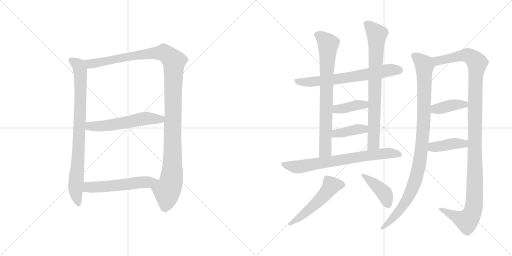
t = 0.00 s
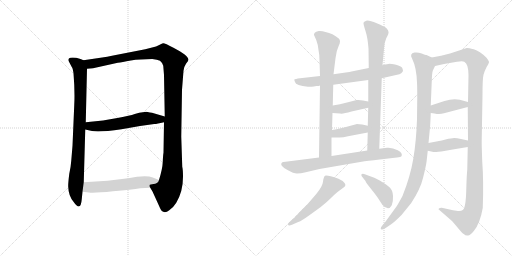
t = 2.57 s
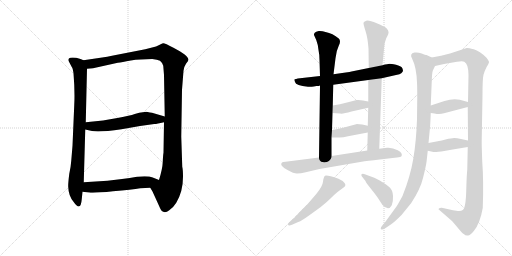
t = 5.14 s
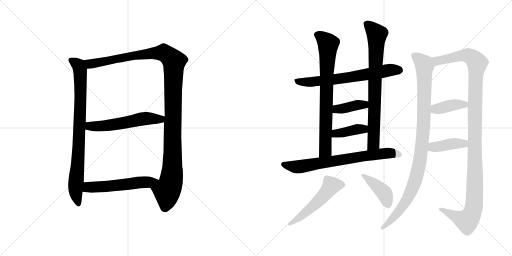
t = 7.71 s
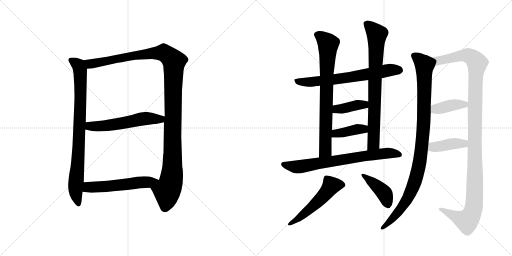
t = 10.27 s
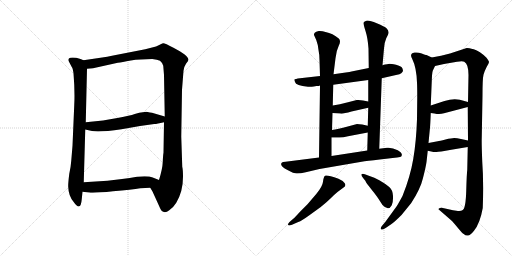
t = 12.84 s

The animated SVG that drew these frames (rendered in a browser with its animation timeline set to each time). Animation: 16 CSS @keyframes rules; one cycle of 12.84 s.

<svg version="1.1" viewBox="0 0 2048 1024" xmlns="http://www.w3.org/2000/svg">
  <g stroke="lightgray" stroke-dasharray="1,1" stroke-width="1" transform="scale(4, 4)">
    <line x1="0" y1="0" x2="256" y2="256"></line>
    <line x1="256" y1="0" x2="0" y2="256"></line>
    <line x1="128" y1="0" x2="128" y2="256"></line>
    <line x1="0" y1="128" x2="256" y2="128"></line>
    <line x1="256" y1="0" x2="512" y2="256"></line>
    <line x1="512" y1="0" x2="256" y2="256"></line>
    <line x1="384" y1="0" x2="384" y2="256"></line>
    <line x1="256" y1="128" x2="512" y2="128"></line>
  </g>
<g transform="scale(1, -1) translate(0, -850)">
   <style type="text/css">
    @keyframes keyframes0 {
      from {
       stroke: black;
       stroke-dashoffset: 841;
       stroke-width: 128;
       }
       73% {
       animation-timing-function: step-end;
       stroke: black;
       stroke-dashoffset: 0;
       stroke-width: 128;
       }
       to {
       stroke: black;
       stroke-width: 1024;
       }
       }
       #make-me-a-hanzi-animation-0 {
         animation: keyframes0 0.934408s both;
         animation-delay: 0.000000s;
         animation-timing-function: linear;
       }
    @keyframes keyframes1 {
      from {
       stroke: black;
       stroke-dashoffset: 1218;
       stroke-width: 128;
       }
       80% {
       animation-timing-function: step-end;
       stroke: black;
       stroke-dashoffset: 0;
       stroke-width: 128;
       }
       to {
       stroke: black;
       stroke-width: 1024;
       }
       }
       #make-me-a-hanzi-animation-1 {
         animation: keyframes1 1.241211s both;
         animation-delay: 0.934408s;
         animation-timing-function: linear;
       }
    @keyframes keyframes2 {
      from {
       stroke: black;
       stroke-dashoffset: 565;
       stroke-width: 128;
       }
       65% {
       animation-timing-function: step-end;
       stroke: black;
       stroke-dashoffset: 0;
       stroke-width: 128;
       }
       to {
       stroke: black;
       stroke-width: 1024;
       }
       }
       #make-me-a-hanzi-animation-2 {
         animation: keyframes2 0.709798s both;
         animation-delay: 2.175619s;
         animation-timing-function: linear;
       }
    @keyframes keyframes3 {
      from {
       stroke: black;
       stroke-dashoffset: 552;
       stroke-width: 128;
       }
       64% {
       animation-timing-function: step-end;
       stroke: black;
       stroke-dashoffset: 0;
       stroke-width: 128;
       }
       to {
       stroke: black;
       stroke-width: 1024;
       }
       }
       #make-me-a-hanzi-animation-3 {
         animation: keyframes3 0.699219s both;
         animation-delay: 2.885417s;
         animation-timing-function: linear;
       }
    @keyframes keyframes4 {
      from {
       stroke: black;
       stroke-dashoffset: 676;
       stroke-width: 128;
       }
       69% {
       animation-timing-function: step-end;
       stroke: black;
       stroke-dashoffset: 0;
       stroke-width: 128;
       }
       to {
       stroke: black;
       stroke-width: 1024;
       }
       }
       #make-me-a-hanzi-animation-4 {
         animation: keyframes4 0.800130s both;
         animation-delay: 3.584636s;
         animation-timing-function: linear;
       }
    @keyframes keyframes5 {
      from {
       stroke: black;
       stroke-dashoffset: 768;
       stroke-width: 128;
       }
       71% {
       animation-timing-function: step-end;
       stroke: black;
       stroke-dashoffset: 0;
       stroke-width: 128;
       }
       to {
       stroke: black;
       stroke-width: 1024;
       }
       }
       #make-me-a-hanzi-animation-5 {
         animation: keyframes5 0.875000s both;
         animation-delay: 4.384766s;
         animation-timing-function: linear;
       }
    @keyframes keyframes6 {
      from {
       stroke: black;
       stroke-dashoffset: 784;
       stroke-width: 128;
       }
       72% {
       animation-timing-function: step-end;
       stroke: black;
       stroke-dashoffset: 0;
       stroke-width: 128;
       }
       to {
       stroke: black;
       stroke-width: 1024;
       }
       }
       #make-me-a-hanzi-animation-6 {
         animation: keyframes6 0.888021s both;
         animation-delay: 5.259766s;
         animation-timing-function: linear;
       }
    @keyframes keyframes7 {
      from {
       stroke: black;
       stroke-dashoffset: 392;
       stroke-width: 128;
       }
       56% {
       animation-timing-function: step-end;
       stroke: black;
       stroke-dashoffset: 0;
       stroke-width: 128;
       }
       to {
       stroke: black;
       stroke-width: 1024;
       }
       }
       #make-me-a-hanzi-animation-7 {
         animation: keyframes7 0.569010s both;
         animation-delay: 6.147787s;
         animation-timing-function: linear;
       }
    @keyframes keyframes8 {
      from {
       stroke: black;
       stroke-dashoffset: 393;
       stroke-width: 128;
       }
       56% {
       animation-timing-function: step-end;
       stroke: black;
       stroke-dashoffset: 0;
       stroke-width: 128;
       }
       to {
       stroke: black;
       stroke-width: 1024;
       }
       }
       #make-me-a-hanzi-animation-8 {
         animation: keyframes8 0.569824s both;
         animation-delay: 6.716797s;
         animation-timing-function: linear;
       }
    @keyframes keyframes9 {
      from {
       stroke: black;
       stroke-dashoffset: 725;
       stroke-width: 128;
       }
       70% {
       animation-timing-function: step-end;
       stroke: black;
       stroke-dashoffset: 0;
       stroke-width: 128;
       }
       to {
       stroke: black;
       stroke-width: 1024;
       }
       }
       #make-me-a-hanzi-animation-9 {
         animation: keyframes9 0.840007s both;
         animation-delay: 7.286621s;
         animation-timing-function: linear;
       }
    @keyframes keyframes10 {
      from {
       stroke: black;
       stroke-dashoffset: 528;
       stroke-width: 128;
       }
       63% {
       animation-timing-function: step-end;
       stroke: black;
       stroke-dashoffset: 0;
       stroke-width: 128;
       }
       to {
       stroke: black;
       stroke-width: 1024;
       }
       }
       #make-me-a-hanzi-animation-10 {
         animation: keyframes10 0.679688s both;
         animation-delay: 8.126628s;
         animation-timing-function: linear;
       }
    @keyframes keyframes11 {
      from {
       stroke: black;
       stroke-dashoffset: 416;
       stroke-width: 128;
       }
       58% {
       animation-timing-function: step-end;
       stroke: black;
       stroke-dashoffset: 0;
       stroke-width: 128;
       }
       to {
       stroke: black;
       stroke-width: 1024;
       }
       }
       #make-me-a-hanzi-animation-11 {
         animation: keyframes11 0.588542s both;
         animation-delay: 8.806316s;
         animation-timing-function: linear;
       }
    @keyframes keyframes12 {
      from {
       stroke: black;
       stroke-dashoffset: 1006;
       stroke-width: 128;
       }
       77% {
       animation-timing-function: step-end;
       stroke: black;
       stroke-dashoffset: 0;
       stroke-width: 128;
       }
       to {
       stroke: black;
       stroke-width: 1024;
       }
       }
       #make-me-a-hanzi-animation-12 {
         animation: keyframes12 1.068685s both;
         animation-delay: 9.394858s;
         animation-timing-function: linear;
       }
    @keyframes keyframes13 {
      from {
       stroke: black;
       stroke-dashoffset: 1201;
       stroke-width: 128;
       }
       80% {
       animation-timing-function: step-end;
       stroke: black;
       stroke-dashoffset: 0;
       stroke-width: 128;
       }
       to {
       stroke: black;
       stroke-width: 1024;
       }
       }
       #make-me-a-hanzi-animation-13 {
         animation: keyframes13 1.227376s both;
         animation-delay: 10.463543s;
         animation-timing-function: linear;
       }
    @keyframes keyframes14 {
      from {
       stroke: black;
       stroke-dashoffset: 394;
       stroke-width: 128;
       }
       56% {
       animation-timing-function: step-end;
       stroke: black;
       stroke-dashoffset: 0;
       stroke-width: 128;
       }
       to {
       stroke: black;
       stroke-width: 1024;
       }
       }
       #make-me-a-hanzi-animation-14 {
         animation: keyframes14 0.570638s both;
         animation-delay: 11.690919s;
         animation-timing-function: linear;
       }
    @keyframes keyframes15 {
      from {
       stroke: black;
       stroke-dashoffset: 406;
       stroke-width: 128;
       }
       57% {
       animation-timing-function: step-end;
       stroke: black;
       stroke-dashoffset: 0;
       stroke-width: 128;
       }
       to {
       stroke: black;
       stroke-width: 1024;
       }
       }
       #make-me-a-hanzi-animation-15 {
         animation: keyframes15 0.580404s both;
         animation-delay: 12.261557s;
         animation-timing-function: linear;
       }
</style>
<path d="M 297.0 430.0 L 290.0 267.0 L 285.0 207.0 Q 283.0 180.0 277.0 154.0 Q 272.0 114.0 273.0 102.0 Q 274.0 67.0 294.0 43.0 Q 323.0 1.0 327.0 53.0 L 330.0 83.0 L 335.0 121.0 L 341.0 332.0 L 343.0 361.0 L 348.0 575.0 C 349.0 603.0 349.0 603.0 334.0 609.0 L 322.0 614.0 Q 297.0 622.0 281.0 619.0 Q 270.0 616.0 276.0 603.0 L 287.0 582.0 Q 291.0 578.0 294.0 557.0 Q 300.0 483.0 297.0 430.0 Z" fill="lightgray"></path> 
<path d="M 601.0 99.0 L 610.0 84.0 L 636.0 27.0 Q 645.0 4.0 653.0 3.0 Q 663.0 -2.0 677.0 9.0 Q 692.0 18.0 705.0 39.0 Q 732.0 84.0 732.0 143.0 Q 732.0 171.0 729.0 183.0 L 725.0 304.0 L 728.0 491.0 L 734.0 567.0 Q 735.0 582.0 744.0 595.0 Q 754.0 607.0 754.0 611.0 Q 754.0 628.0 692.0 660.0 Q 659.0 678.0 652.0 677.0 Q 645.0 675.0 637.0 670.0 L 624.0 664.0 L 581.0 653.0 L 453.0 628.0 Q 430.0 623.0 402.0 619.0 L 334.0 609.0 C 304.0 605.0 318.0 572.0 348.0 575.0 L 372.0 577.0 L 471.0 599.0 Q 487.0 601.0 523.0 608.0 Q 560.0 614.0 609.0 614.0 Q 630.0 612.0 640.0 607.0 Q 648.0 601.0 653.0 587.0 L 656.0 550.0 L 659.0 384.0 L 656.0 361.0 L 654.0 239.0 Q 652.0 228.0 651.0 202.0 Q 650.0 175.0 636.0 130.0 C 628.0 101.0 587.0 125.0 601.0 99.0 Z" fill="lightgray"></path> 
<path d="M 341.0 332.0 L 368.0 326.0 Q 397.0 320.0 486.0 333.0 L 560.0 346.0 L 617.0 354.0 Q 623.0 353.0 656.0 361.0 C 685.0 368.0 688.0 376.0 659.0 384.0 L 608.0 399.0 Q 602.0 400.0 586.0 403.0 L 571.0 401.0 Q 559.0 401.0 539.0 394.0 Q 519.0 387.0 475.0 379.0 L 412.0 368.0 L 343.0 361.0 C 313.0 358.0 312.0 339.0 341.0 332.0 Z" fill="lightgray"></path> 
<path d="M 330.0 83.0 L 356.0 80.0 Q 376.0 77.0 452.0 85.0 Q 528.0 92.0 561.0 97.0 L 601.0 99.0 C 631.0 100.0 664.0 119.0 636.0 130.0 L 611.0 140.0 Q 592.0 148.0 548.0 143.0 Q 520.0 138.0 488.0 134.0 L 430.0 127.0 L 335.0 121.0 C 305.0 119.0 300.0 86.0 330.0 83.0 Z" fill="lightgray"></path> 
<path d="M 1255.0 504.0 L 1266.0 506.0 Q 1277.0 506.0 1280.0 508.0 L 1333.0 511.0 L 1473.0 530.0 L 1527.0 537.0 L 1584.0 550.0 Q 1601.0 553.0 1605.0 557.0 Q 1609.0 560.0 1612.0 566.0 Q 1612.0 570.0 1609.0 578.0 Q 1604.0 586.0 1584.0 591.0 Q 1564.0 595.0 1558.0 595.0 Q 1552.0 595.0 1530.0 589.0 L 1475.0 578.0 L 1406.0 564.0 Q 1396.0 561.0 1334.0 553.0 L 1280.0 546.0 L 1200.0 537.0 Q 1180.0 534.0 1178.0 533.0 Q 1176.0 531.0 1180.0 522.0 Q 1183.0 507.0 1232.0 503.0 Q 1243.0 502.0 1255.0 504.0 Z" fill="lightgray"></path> 
<path d="M 1280.0 508.0 L 1276.0 220.0 C 1276.0 190.0 1326.0 196.0 1326.0 226.0 L 1326.0 300.0 L 1328.0 330.0 L 1330.0 398.0 L 1331.0 428.0 L 1333.0 511.0 L 1334.0 553.0 L 1342.0 617.0 Q 1345.0 647.0 1355.0 667.0 Q 1365.0 687.0 1355.0 696.0 Q 1331.0 717.0 1302.0 722.0 Q 1288.0 727.0 1275.0 726.0 Q 1263.0 724.0 1259.0 719.0 Q 1255.0 714.0 1256.0 710.0 L 1265.0 690.0 Q 1272.0 672.0 1274.0 650.0 Q 1278.0 631.0 1278.0 610.0 L 1280.0 546.0 L 1280.0 508.0 Z" fill="lightgray"></path> 
<path d="M 1517.0 255.0 L 1527.0 537.0 L 1530.0 589.0 L 1536.0 656.0 Q 1536.0 676.0 1545.0 697.0 Q 1556.0 717.0 1554.0 722.0 Q 1554.0 729.0 1546.0 737.0 Q 1539.0 744.0 1507.0 757.0 Q 1475.0 770.0 1465.0 767.0 Q 1455.0 764.0 1454.0 759.0 Q 1453.0 754.0 1462.0 726.0 Q 1471.0 698.0 1474.0 656.0 L 1475.0 578.0 L 1473.0 530.0 L 1473.0 444.0 L 1473.0 419.0 L 1471.0 347.0 L 1471.0 320.0 L 1469.0 248.0 C 1468.0 218.0 1516.0 225.0 1517.0 255.0 Z" fill="lightgray"></path> 
<path d="M 1330.0 398.0 L 1360.0 396.0 Q 1369.0 393.0 1406.0 404.0 L 1473.0 419.0 C 1502.0 426.0 1502.0 438.0 1473.0 444.0 L 1452.0 448.0 Q 1440.0 451.0 1427.0 450.0 L 1392.0 441.0 Q 1358.0 432.0 1331.0 428.0 C 1301.0 423.0 1300.0 400.0 1330.0 398.0 Z" fill="lightgray"></path> 
<path d="M 1326.0 300.0 L 1350.0 300.0 Q 1367.0 298.0 1392.0 305.0 L 1471.0 320.0 C 1500.0 326.0 1500.0 340.0 1471.0 347.0 L 1449.0 352.0 Q 1436.0 354.0 1428.0 354.0 L 1391.0 344.0 Q 1351.0 334.0 1328.0 330.0 C 1298.0 325.0 1296.0 300.0 1326.0 300.0 Z" fill="lightgray"></path> 
<path d="M 1276.0 220.0 L 1142.0 203.0 Q 1130.0 203.0 1128.0 200.0 Q 1115.0 189.0 1150.0 170.0 Q 1175.0 156.0 1188.0 156.0 Q 1202.0 156.0 1223.0 161.0 L 1278.0 174.0 L 1458.0 205.0 Q 1489.0 209.0 1545.0 215.0 Q 1602.0 221.0 1605.0 224.0 Q 1614.0 236.0 1591.0 249.0 Q 1569.0 261.0 1548.0 259.0 L 1517.0 255.0 L 1469.0 248.0 L 1326.0 226.0 L 1276.0 220.0 Z" fill="lightgray"></path> 
<path d="M 1179.0 -20.0 L 1158.0 -38.0 Q 1151.0 -45.0 1152.0 -49.0 Q 1154.0 -54.0 1168.0 -49.0 L 1193.0 -38.0 Q 1207.0 -33.0 1236.0 -12.0 L 1283.0 22.0 Q 1308.0 42.0 1324.0 58.0 Q 1340.0 74.0 1350.0 82.0 L 1373.0 99.0 Q 1386.0 106.0 1379.0 117.0 Q 1373.0 127.0 1354.0 135.0 Q 1306.0 152.0 1300.0 147.0 Q 1294.0 142.0 1292.0 123.0 Q 1290.0 104.0 1265.0 74.0 L 1230.0 33.0 L 1203.0 6.0 L 1179.0 -20.0 Z" fill="lightgray"></path> 
<path d="M 1454.0 136.0 L 1462.0 126.0 Q 1462.0 122.0 1486.0 92.0 Q 1510.0 62.0 1517.0 50.0 L 1530.0 30.0 Q 1554.0 4.0 1567.0 29.0 Q 1573.0 42.0 1572.0 66.0 Q 1571.0 90.0 1557.0 102.0 Q 1543.0 114.0 1519.0 128.0 Q 1496.0 141.0 1478.0 146.0 L 1462.0 152.0 Q 1450.0 157.0 1446.0 153.0 Q 1443.0 148.0 1454.0 136.0 Z" fill="lightgray"></path> 
<path d="M 1706.0 202.0 L 1711.0 247.0 L 1714.0 278.0 L 1720.0 340.0 Q 1721.0 348.0 1723.0 398.0 L 1723.0 428.0 L 1727.0 525.0 Q 1728.0 558.0 1731.0 567.0 L 1740.0 586.0 C 1750.0 609.0 1750.0 609.0 1727.0 620.0 L 1706.0 630.0 Q 1703.0 630.0 1687.0 636.0 Q 1672.0 642.0 1658.0 640.0 Q 1636.0 636.0 1649.0 614.0 Q 1666.0 580.0 1668.0 519.0 Q 1669.0 503.0 1669.0 461.0 L 1668.0 373.0 Q 1665.0 285.0 1653.0 214.0 Q 1641.0 143.0 1610.0 66.0 Q 1591.0 31.0 1586.0 24.0 L 1541.0 -38.0 L 1530.0 -51.0 Q 1522.0 -60.0 1523.0 -64.0 Q 1523.0 -74.0 1544.0 -61.0 L 1566.0 -46.0 Q 1577.0 -39.0 1606.0 -10.0 L 1645.0 38.0 Q 1682.0 95.0 1692.0 138.0 Q 1703.0 181.0 1706.0 202.0 Z" fill="lightgray"></path> 
<path d="M 1871.0 262.0 L 1869.0 170.0 Q 1867.0 158.0 1865.0 88.0 Q 1863.0 17.0 1851.0 10.0 Q 1845.0 5.0 1832.0 6.0 L 1812.0 9.0 L 1767.0 19.0 Q 1766.0 20.0 1760.0 18.0 Q 1754.0 16.0 1754.0 13.0 Q 1759.0 8.0 1762.0 6.0 L 1808.0 -34.0 Q 1823.0 -51.0 1836.0 -67.0 Q 1849.0 -83.0 1855.0 -86.0 Q 1863.0 -94.0 1872.0 -92.0 Q 1881.0 -92.0 1896.0 -73.0 Q 1920.0 -44.0 1931.0 18.0 Q 1935.0 123.0 1929.0 203.0 Q 1926.0 280.0 1927.0 299.0 L 1930.0 469.0 Q 1930.0 535.0 1934.0 551.0 Q 1938.0 566.0 1947.0 583.0 Q 1957.0 599.0 1956.0 603.0 Q 1955.0 607.0 1946.0 619.0 Q 1919.0 646.0 1895.0 653.0 Q 1871.0 659.0 1867.0 658.0 L 1800.0 636.0 L 1764.0 627.0 L 1727.0 620.0 C 1698.0 614.0 1711.0 579.0 1740.0 586.0 L 1776.0 594.0 L 1828.0 603.0 Q 1850.0 607.0 1857.0 603.0 Q 1874.0 594.0 1874.0 550.0 L 1872.0 442.0 L 1871.0 422.0 L 1872.0 288.0 L 1871.0 262.0 Z" fill="lightgray"></path> 
<path d="M 1723.0 398.0 L 1738.0 396.0 Q 1758.0 391.0 1776.0 397.0 L 1871.0 422.0 C 1900.0 430.0 1901.0 434.0 1872.0 442.0 L 1839.0 451.0 Q 1812.0 457.0 1778.0 446.0 L 1723.0 428.0 C 1694.0 419.0 1693.0 402.0 1723.0 398.0 Z" fill="lightgray"></path> 
<path d="M 1711.0 247.0 L 1725.0 244.0 Q 1737.0 241.0 1746.0 242.0 Q 1755.0 242.0 1805.0 251.0 L 1871.0 262.0 C 1901.0 267.0 1901.0 282.0 1872.0 288.0 L 1844.0 294.0 Q 1827.0 298.0 1817.0 298.0 Q 1807.0 298.0 1782.0 292.0 Q 1758.0 286.0 1751.0 285.0 L 1714.0 278.0 C 1685.0 272.0 1682.0 253.0 1711.0 247.0 Z" fill="lightgray"></path> 
      <clipPath id="make-me-a-hanzi-clip-0">
      <path d="M 297.0 430.0 L 290.0 267.0 L 285.0 207.0 Q 283.0 180.0 277.0 154.0 Q 272.0 114.0 273.0 102.0 Q 274.0 67.0 294.0 43.0 Q 323.0 1.0 327.0 53.0 L 330.0 83.0 L 335.0 121.0 L 341.0 332.0 L 343.0 361.0 L 348.0 575.0 C 349.0 603.0 349.0 603.0 334.0 609.0 L 322.0 614.0 Q 297.0 622.0 281.0 619.0 Q 270.0 616.0 276.0 603.0 L 287.0 582.0 Q 291.0 578.0 294.0 557.0 Q 300.0 483.0 297.0 430.0 Z" fill="lightgray"></path>
      </clipPath>
      <path clip-path="url(#make-me-a-hanzi-clip-0)" d="M 283.0 610.0 L 317.0 582.0 L 322.0 537.0 L 316.0 280.0 L 302.0 84.0 L 311.0 43.0 " fill="none" id="make-me-a-hanzi-animation-0" stroke-dasharray="713 1426" stroke-linecap="round"></path>

      <clipPath id="make-me-a-hanzi-clip-1">
      <path d="M 601.0 99.0 L 610.0 84.0 L 636.0 27.0 Q 645.0 4.0 653.0 3.0 Q 663.0 -2.0 677.0 9.0 Q 692.0 18.0 705.0 39.0 Q 732.0 84.0 732.0 143.0 Q 732.0 171.0 729.0 183.0 L 725.0 304.0 L 728.0 491.0 L 734.0 567.0 Q 735.0 582.0 744.0 595.0 Q 754.0 607.0 754.0 611.0 Q 754.0 628.0 692.0 660.0 Q 659.0 678.0 652.0 677.0 Q 645.0 675.0 637.0 670.0 L 624.0 664.0 L 581.0 653.0 L 453.0 628.0 Q 430.0 623.0 402.0 619.0 L 334.0 609.0 C 304.0 605.0 318.0 572.0 348.0 575.0 L 372.0 577.0 L 471.0 599.0 Q 487.0 601.0 523.0 608.0 Q 560.0 614.0 609.0 614.0 Q 630.0 612.0 640.0 607.0 Q 648.0 601.0 653.0 587.0 L 656.0 550.0 L 659.0 384.0 L 656.0 361.0 L 654.0 239.0 Q 652.0 228.0 651.0 202.0 Q 650.0 175.0 636.0 130.0 C 628.0 101.0 587.0 125.0 601.0 99.0 Z" fill="lightgray"></path>
      </clipPath>
      <path clip-path="url(#make-me-a-hanzi-clip-1)" d="M 341.0 605.0 L 365.0 594.0 L 549.0 630.0 L 655.0 639.0 L 696.0 605.0 L 688.0 151.0 L 681.0 111.0 L 668.0 85.0 L 660.0 21.0 " fill="none" id="make-me-a-hanzi-animation-1" stroke-dasharray="1090 2180" stroke-linecap="round"></path>

      <clipPath id="make-me-a-hanzi-clip-2">
      <path d="M 341.0 332.0 L 368.0 326.0 Q 397.0 320.0 486.0 333.0 L 560.0 346.0 L 617.0 354.0 Q 623.0 353.0 656.0 361.0 C 685.0 368.0 688.0 376.0 659.0 384.0 L 608.0 399.0 Q 602.0 400.0 586.0 403.0 L 571.0 401.0 Q 559.0 401.0 539.0 394.0 Q 519.0 387.0 475.0 379.0 L 412.0 368.0 L 343.0 361.0 C 313.0 358.0 312.0 339.0 341.0 332.0 Z" fill="lightgray"></path>
      </clipPath>
      <path clip-path="url(#make-me-a-hanzi-clip-2)" d="M 351.0 353.0 L 359.0 345.0 L 418.0 346.0 L 588.0 377.0 L 641.0 372.0 L 651.0 379.0 " fill="none" id="make-me-a-hanzi-animation-2" stroke-dasharray="437 874" stroke-linecap="round"></path>

      <clipPath id="make-me-a-hanzi-clip-3">
      <path d="M 330.0 83.0 L 356.0 80.0 Q 376.0 77.0 452.0 85.0 Q 528.0 92.0 561.0 97.0 L 601.0 99.0 C 631.0 100.0 664.0 119.0 636.0 130.0 L 611.0 140.0 Q 592.0 148.0 548.0 143.0 Q 520.0 138.0 488.0 134.0 L 430.0 127.0 L 335.0 121.0 C 305.0 119.0 300.0 86.0 330.0 83.0 Z" fill="lightgray"></path>
      </clipPath>
      <path clip-path="url(#make-me-a-hanzi-clip-3)" d="M 337.0 88.0 L 360.0 102.0 L 440.0 105.0 L 628.0 128.0 " fill="none" id="make-me-a-hanzi-animation-3" stroke-dasharray="424 848" stroke-linecap="round"></path>

      <clipPath id="make-me-a-hanzi-clip-4">
      <path d="M 1255.0 504.0 L 1266.0 506.0 Q 1277.0 506.0 1280.0 508.0 L 1333.0 511.0 L 1473.0 530.0 L 1527.0 537.0 L 1584.0 550.0 Q 1601.0 553.0 1605.0 557.0 Q 1609.0 560.0 1612.0 566.0 Q 1612.0 570.0 1609.0 578.0 Q 1604.0 586.0 1584.0 591.0 Q 1564.0 595.0 1558.0 595.0 Q 1552.0 595.0 1530.0 589.0 L 1475.0 578.0 L 1406.0 564.0 Q 1396.0 561.0 1334.0 553.0 L 1280.0 546.0 L 1200.0 537.0 Q 1180.0 534.0 1178.0 533.0 Q 1176.0 531.0 1180.0 522.0 Q 1183.0 507.0 1232.0 503.0 Q 1243.0 502.0 1255.0 504.0 Z" fill="lightgray"></path>
      </clipPath>
      <path clip-path="url(#make-me-a-hanzi-clip-4)" d="M 1183.0 528.0 L 1222.0 521.0 L 1312.0 529.0 L 1557.0 569.0 L 1599.0 569.0 " fill="none" id="make-me-a-hanzi-animation-4" stroke-dasharray="548 1096" stroke-linecap="round"></path>

      <clipPath id="make-me-a-hanzi-clip-5">
      <path d="M 1280.0 508.0 L 1276.0 220.0 C 1276.0 190.0 1326.0 196.0 1326.0 226.0 L 1326.0 300.0 L 1328.0 330.0 L 1330.0 398.0 L 1331.0 428.0 L 1333.0 511.0 L 1334.0 553.0 L 1342.0 617.0 Q 1345.0 647.0 1355.0 667.0 Q 1365.0 687.0 1355.0 696.0 Q 1331.0 717.0 1302.0 722.0 Q 1288.0 727.0 1275.0 726.0 Q 1263.0 724.0 1259.0 719.0 Q 1255.0 714.0 1256.0 710.0 L 1265.0 690.0 Q 1272.0 672.0 1274.0 650.0 Q 1278.0 631.0 1278.0 610.0 L 1280.0 546.0 L 1280.0 508.0 Z" fill="lightgray"></path>
      </clipPath>
      <path clip-path="url(#make-me-a-hanzi-clip-5)" d="M 1270.0 710.0 L 1289.0 700.0 L 1313.0 675.0 L 1302.0 248.0 L 1281.0 228.0 " fill="none" id="make-me-a-hanzi-animation-5" stroke-dasharray="640 1280" stroke-linecap="round"></path>

      <clipPath id="make-me-a-hanzi-clip-6">
      <path d="M 1517.0 255.0 L 1527.0 537.0 L 1530.0 589.0 L 1536.0 656.0 Q 1536.0 676.0 1545.0 697.0 Q 1556.0 717.0 1554.0 722.0 Q 1554.0 729.0 1546.0 737.0 Q 1539.0 744.0 1507.0 757.0 Q 1475.0 770.0 1465.0 767.0 Q 1455.0 764.0 1454.0 759.0 Q 1453.0 754.0 1462.0 726.0 Q 1471.0 698.0 1474.0 656.0 L 1475.0 578.0 L 1473.0 530.0 L 1473.0 444.0 L 1473.0 419.0 L 1471.0 347.0 L 1471.0 320.0 L 1469.0 248.0 C 1468.0 218.0 1516.0 225.0 1517.0 255.0 Z" fill="lightgray"></path>
      </clipPath>
      <path clip-path="url(#make-me-a-hanzi-clip-6)" d="M 1464.0 757.0 L 1507.0 713.0 L 1494.0 276.0 L 1474.0 255.0 " fill="none" id="make-me-a-hanzi-animation-6" stroke-dasharray="656 1312" stroke-linecap="round"></path>

      <clipPath id="make-me-a-hanzi-clip-7">
      <path d="M 1330.0 398.0 L 1360.0 396.0 Q 1369.0 393.0 1406.0 404.0 L 1473.0 419.0 C 1502.0 426.0 1502.0 438.0 1473.0 444.0 L 1452.0 448.0 Q 1440.0 451.0 1427.0 450.0 L 1392.0 441.0 Q 1358.0 432.0 1331.0 428.0 C 1301.0 423.0 1300.0 400.0 1330.0 398.0 Z" fill="lightgray"></path>
      </clipPath>
      <path clip-path="url(#make-me-a-hanzi-clip-7)" d="M 1338.0 405.0 L 1347.0 414.0 L 1458.0 431.0 L 1466.0 438.0 " fill="none" id="make-me-a-hanzi-animation-7" stroke-dasharray="264 528" stroke-linecap="round"></path>

      <clipPath id="make-me-a-hanzi-clip-8">
      <path d="M 1326.0 300.0 L 1350.0 300.0 Q 1367.0 298.0 1392.0 305.0 L 1471.0 320.0 C 1500.0 326.0 1500.0 340.0 1471.0 347.0 L 1449.0 352.0 Q 1436.0 354.0 1428.0 354.0 L 1391.0 344.0 Q 1351.0 334.0 1328.0 330.0 C 1298.0 325.0 1296.0 300.0 1326.0 300.0 Z" fill="lightgray"></path>
      </clipPath>
      <path clip-path="url(#make-me-a-hanzi-clip-8)" d="M 1332.0 307.0 L 1344.0 316.0 L 1464.0 340.0 " fill="none" id="make-me-a-hanzi-animation-8" stroke-dasharray="265 530" stroke-linecap="round"></path>

      <clipPath id="make-me-a-hanzi-clip-9">
      <path d="M 1276.0 220.0 L 1142.0 203.0 Q 1130.0 203.0 1128.0 200.0 Q 1115.0 189.0 1150.0 170.0 Q 1175.0 156.0 1188.0 156.0 Q 1202.0 156.0 1223.0 161.0 L 1278.0 174.0 L 1458.0 205.0 Q 1489.0 209.0 1545.0 215.0 Q 1602.0 221.0 1605.0 224.0 Q 1614.0 236.0 1591.0 249.0 Q 1569.0 261.0 1548.0 259.0 L 1517.0 255.0 L 1469.0 248.0 L 1326.0 226.0 L 1276.0 220.0 Z" fill="lightgray"></path>
      </clipPath>
      <path clip-path="url(#make-me-a-hanzi-clip-9)" d="M 1136.0 192.0 L 1192.0 182.0 L 1543.0 237.0 L 1600.0 231.0 " fill="none" id="make-me-a-hanzi-animation-9" stroke-dasharray="597 1194" stroke-linecap="round"></path>

      <clipPath id="make-me-a-hanzi-clip-10">
      <path d="M 1179.0 -20.0 L 1158.0 -38.0 Q 1151.0 -45.0 1152.0 -49.0 Q 1154.0 -54.0 1168.0 -49.0 L 1193.0 -38.0 Q 1207.0 -33.0 1236.0 -12.0 L 1283.0 22.0 Q 1308.0 42.0 1324.0 58.0 Q 1340.0 74.0 1350.0 82.0 L 1373.0 99.0 Q 1386.0 106.0 1379.0 117.0 Q 1373.0 127.0 1354.0 135.0 Q 1306.0 152.0 1300.0 147.0 Q 1294.0 142.0 1292.0 123.0 Q 1290.0 104.0 1265.0 74.0 L 1230.0 33.0 L 1203.0 6.0 L 1179.0 -20.0 Z" fill="lightgray"></path>
      </clipPath>
      <path clip-path="url(#make-me-a-hanzi-clip-10)" d="M 1370.0 110.0 L 1324.0 105.0 L 1264.0 36.0 L 1199.0 -20.0 L 1157.0 -45.0 " fill="none" id="make-me-a-hanzi-animation-10" stroke-dasharray="400 800" stroke-linecap="round"></path>

      <clipPath id="make-me-a-hanzi-clip-11">
      <path d="M 1454.0 136.0 L 1462.0 126.0 Q 1462.0 122.0 1486.0 92.0 Q 1510.0 62.0 1517.0 50.0 L 1530.0 30.0 Q 1554.0 4.0 1567.0 29.0 Q 1573.0 42.0 1572.0 66.0 Q 1571.0 90.0 1557.0 102.0 Q 1543.0 114.0 1519.0 128.0 Q 1496.0 141.0 1478.0 146.0 L 1462.0 152.0 Q 1450.0 157.0 1446.0 153.0 Q 1443.0 148.0 1454.0 136.0 Z" fill="lightgray"></path>
      </clipPath>
      <path clip-path="url(#make-me-a-hanzi-clip-11)" d="M 1450.0 150.0 L 1539.0 75.0 L 1551.0 33.0 " fill="none" id="make-me-a-hanzi-animation-11" stroke-dasharray="288 576" stroke-linecap="round"></path>

      <clipPath id="make-me-a-hanzi-clip-12">
      <path d="M 1706.0 202.0 L 1711.0 247.0 L 1714.0 278.0 L 1720.0 340.0 Q 1721.0 348.0 1723.0 398.0 L 1723.0 428.0 L 1727.0 525.0 Q 1728.0 558.0 1731.0 567.0 L 1740.0 586.0 C 1750.0 609.0 1750.0 609.0 1727.0 620.0 L 1706.0 630.0 Q 1703.0 630.0 1687.0 636.0 Q 1672.0 642.0 1658.0 640.0 Q 1636.0 636.0 1649.0 614.0 Q 1666.0 580.0 1668.0 519.0 Q 1669.0 503.0 1669.0 461.0 L 1668.0 373.0 Q 1665.0 285.0 1653.0 214.0 Q 1641.0 143.0 1610.0 66.0 Q 1591.0 31.0 1586.0 24.0 L 1541.0 -38.0 L 1530.0 -51.0 Q 1522.0 -60.0 1523.0 -64.0 Q 1523.0 -74.0 1544.0 -61.0 L 1566.0 -46.0 Q 1577.0 -39.0 1606.0 -10.0 L 1645.0 38.0 Q 1682.0 95.0 1692.0 138.0 Q 1703.0 181.0 1706.0 202.0 Z" fill="lightgray"></path>
      </clipPath>
      <path clip-path="url(#make-me-a-hanzi-clip-12)" d="M 1658.0 625.0 L 1674.0 616.0 L 1698.0 588.0 L 1697.0 388.0 L 1681.0 212.0 L 1657.0 115.0 L 1632.0 57.0 L 1587.0 -5.0 L 1531.0 -60.0 " fill="none" id="make-me-a-hanzi-animation-12" stroke-dasharray="878 1756" stroke-linecap="round"></path>

      <clipPath id="make-me-a-hanzi-clip-13">
      <path d="M 1871.0 262.0 L 1869.0 170.0 Q 1867.0 158.0 1865.0 88.0 Q 1863.0 17.0 1851.0 10.0 Q 1845.0 5.0 1832.0 6.0 L 1812.0 9.0 L 1767.0 19.0 Q 1766.0 20.0 1760.0 18.0 Q 1754.0 16.0 1754.0 13.0 Q 1759.0 8.0 1762.0 6.0 L 1808.0 -34.0 Q 1823.0 -51.0 1836.0 -67.0 Q 1849.0 -83.0 1855.0 -86.0 Q 1863.0 -94.0 1872.0 -92.0 Q 1881.0 -92.0 1896.0 -73.0 Q 1920.0 -44.0 1931.0 18.0 Q 1935.0 123.0 1929.0 203.0 Q 1926.0 280.0 1927.0 299.0 L 1930.0 469.0 Q 1930.0 535.0 1934.0 551.0 Q 1938.0 566.0 1947.0 583.0 Q 1957.0 599.0 1956.0 603.0 Q 1955.0 607.0 1946.0 619.0 Q 1919.0 646.0 1895.0 653.0 Q 1871.0 659.0 1867.0 658.0 L 1800.0 636.0 L 1764.0 627.0 L 1727.0 620.0 C 1698.0 614.0 1711.0 579.0 1740.0 586.0 L 1776.0 594.0 L 1828.0 603.0 Q 1850.0 607.0 1857.0 603.0 Q 1874.0 594.0 1874.0 550.0 L 1872.0 442.0 L 1871.0 422.0 L 1872.0 288.0 L 1871.0 262.0 Z" fill="lightgray"></path>
      </clipPath>
      <path clip-path="url(#make-me-a-hanzi-clip-13)" d="M 1734.0 616.0 L 1754.0 607.0 L 1869.0 629.0 L 1889.0 620.0 L 1909.0 595.0 L 1901.0 511.0 L 1900.0 109.0 L 1894.0 16.0 L 1879.0 -21.0 L 1866.0 -33.0 L 1760.0 12.0 " fill="none" id="make-me-a-hanzi-animation-13" stroke-dasharray="1073 2146" stroke-linecap="round"></path>

      <clipPath id="make-me-a-hanzi-clip-14">
      <path d="M 1723.0 398.0 L 1738.0 396.0 Q 1758.0 391.0 1776.0 397.0 L 1871.0 422.0 C 1900.0 430.0 1901.0 434.0 1872.0 442.0 L 1839.0 451.0 Q 1812.0 457.0 1778.0 446.0 L 1723.0 428.0 C 1694.0 419.0 1693.0 402.0 1723.0 398.0 Z" fill="lightgray"></path>
      </clipPath>
      <path clip-path="url(#make-me-a-hanzi-clip-14)" d="M 1732.0 406.0 L 1742.0 414.0 L 1865.0 437.0 " fill="none" id="make-me-a-hanzi-animation-14" stroke-dasharray="266 532" stroke-linecap="round"></path>

      <clipPath id="make-me-a-hanzi-clip-15">
      <path d="M 1711.0 247.0 L 1725.0 244.0 Q 1737.0 241.0 1746.0 242.0 Q 1755.0 242.0 1805.0 251.0 L 1871.0 262.0 C 1901.0 267.0 1901.0 282.0 1872.0 288.0 L 1844.0 294.0 Q 1827.0 298.0 1817.0 298.0 Q 1807.0 298.0 1782.0 292.0 Q 1758.0 286.0 1751.0 285.0 L 1714.0 278.0 C 1685.0 272.0 1682.0 253.0 1711.0 247.0 Z" fill="lightgray"></path>
      </clipPath>
      <path clip-path="url(#make-me-a-hanzi-clip-15)" d="M 1720.0 254.0 L 1732.0 262.0 L 1815.0 276.0 L 1856.0 275.0 L 1863.0 282.0 " fill="none" id="make-me-a-hanzi-animation-15" stroke-dasharray="278 556" stroke-linecap="round"></path>

</g>
</svg>
